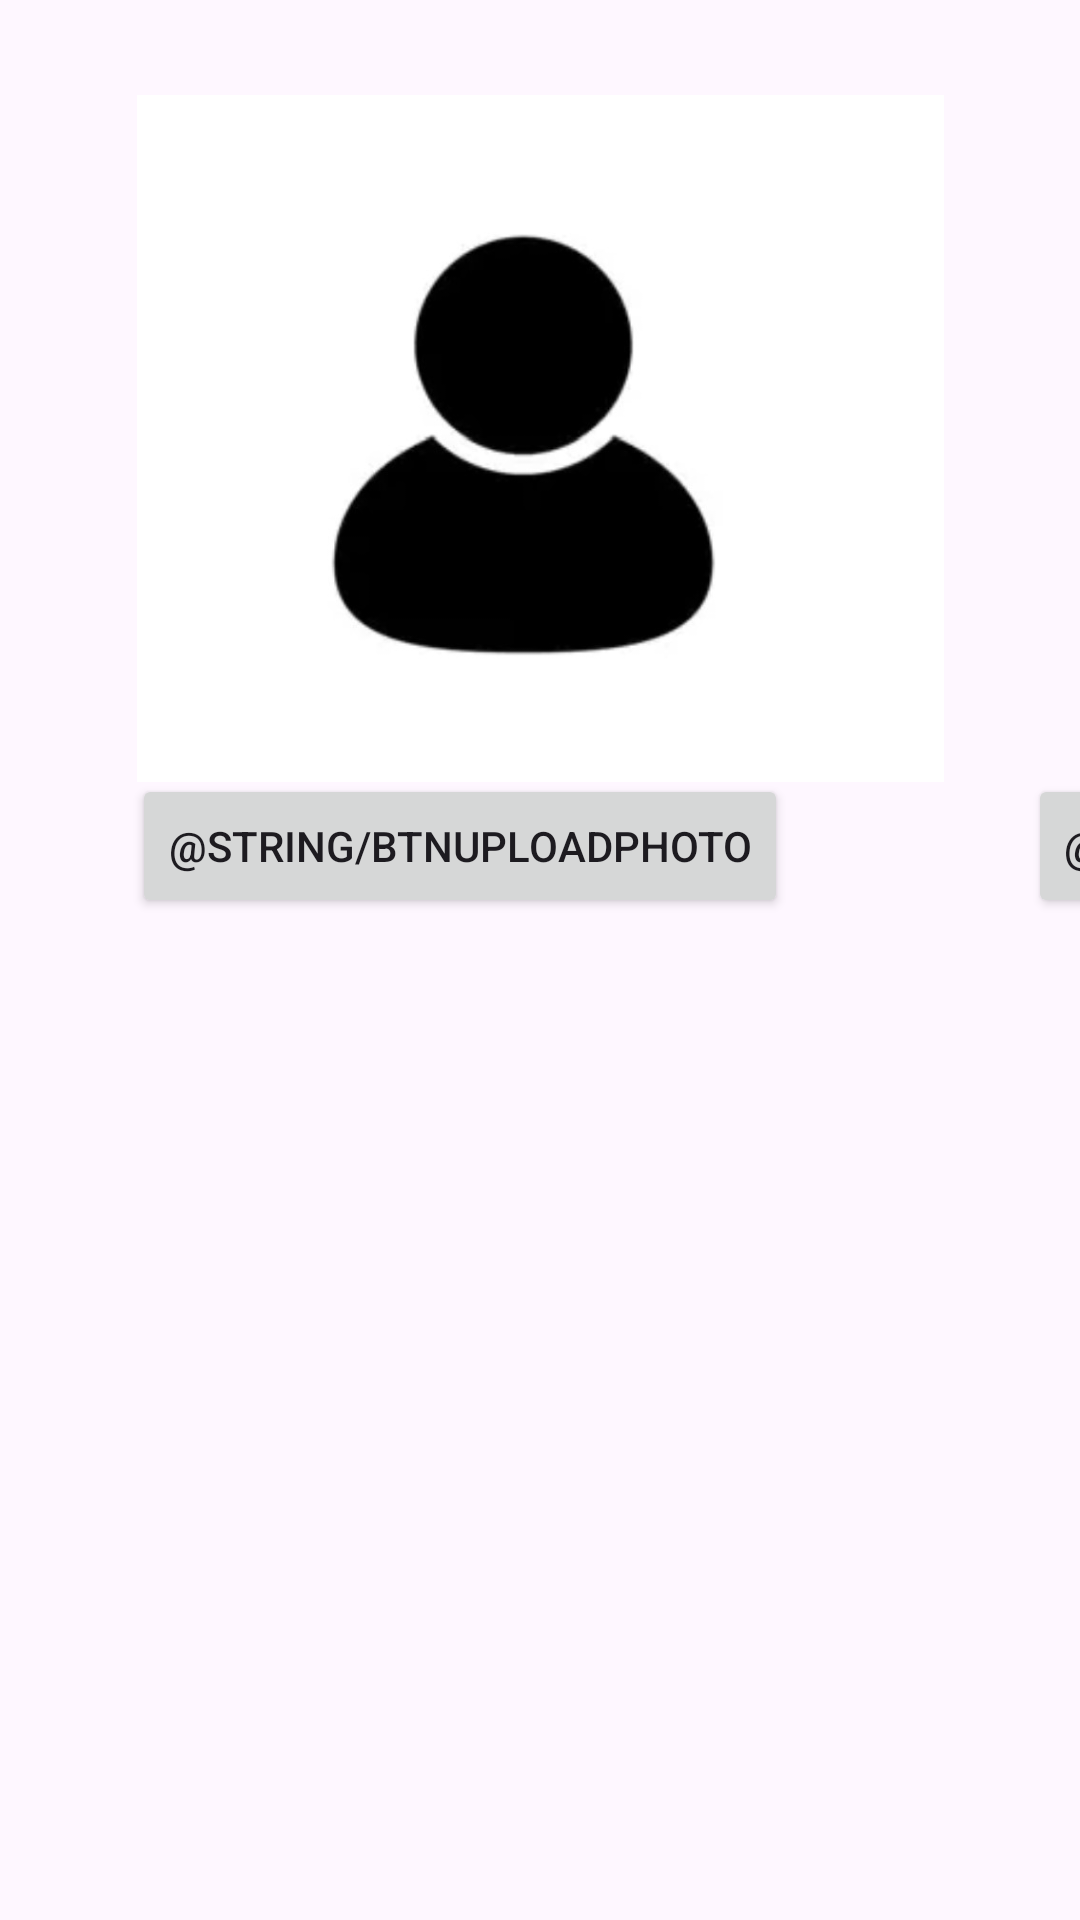

Reconstruct the res/layout file that produces this screen, plus the resources it refers to.
<!-- AndroidManifest.xml: application theme Theme.DouglasList -->
<!-- res/layout/activity_edit_profile.xml -->
<?xml version="1.0" encoding="utf-8"?>
<androidx.constraintlayout.widget.ConstraintLayout xmlns:android="http://schemas.android.com/apk/res/android"
    xmlns:app="http://schemas.android.com/apk/res-auto"
    xmlns:tools="http://schemas.android.com/tools"
    android:layout_width="match_parent"
    android:layout_height="match_parent"
    tools:context="com.user.douglaslist.EditProfile">

    <ImageView
        android:id="@+id/ivImageUpload"
        android:layout_width="269dp"
        android:layout_height="267dp"
        app:layout_constraintBottom_toBottomOf="parent"
        app:layout_constraintEnd_toEndOf="parent"
        app:layout_constraintStart_toStartOf="parent"
        app:layout_constraintTop_toTopOf="parent"
        app:layout_constraintVertical_bias="0.034"
        app:srcCompat="@drawable/usericon" />

    <Button
        android:id="@+id/btnUploadPhoto"
        android:layout_width="wrap_content"
        android:layout_height="wrap_content"
        android:layout_marginStart="44dp"
        android:text="@string/btnUploadPhoto"
        app:layout_constraintBottom_toBottomOf="parent"
        app:layout_constraintStart_toStartOf="parent"
        app:layout_constraintTop_toTopOf="parent"
        app:layout_constraintVertical_bias="0.436" />

    <Button
        android:id="@+id/btnSavePhoto"
        android:layout_width="wrap_content"
        android:layout_height="wrap_content"
        android:layout_marginStart="80dp"
        android:text="@string/btnSavePhoto"
        app:layout_constraintBottom_toBottomOf="parent"
        app:layout_constraintEnd_toEndOf="parent"
        app:layout_constraintHorizontal_bias="0.0"
        app:layout_constraintStart_toEndOf="@+id/btnUploadPhoto"
        app:layout_constraintTop_toTopOf="parent"
        app:layout_constraintVertical_bias="0.436" />

</androidx.constraintlayout.widget.ConstraintLayout>
<!-- resources referenced by this layout -->
<resources>
  <!-- drawable usericon: jpg bitmap (drawable, 18904 bytes) -->
  <style name="Theme.DouglasList" parent="Base.Theme.DouglasList" />
  <style name="Base.Theme.DouglasList" parent="Theme.Material3.DayNight.NoActionBar">
          
          
      </style>
</resources>
